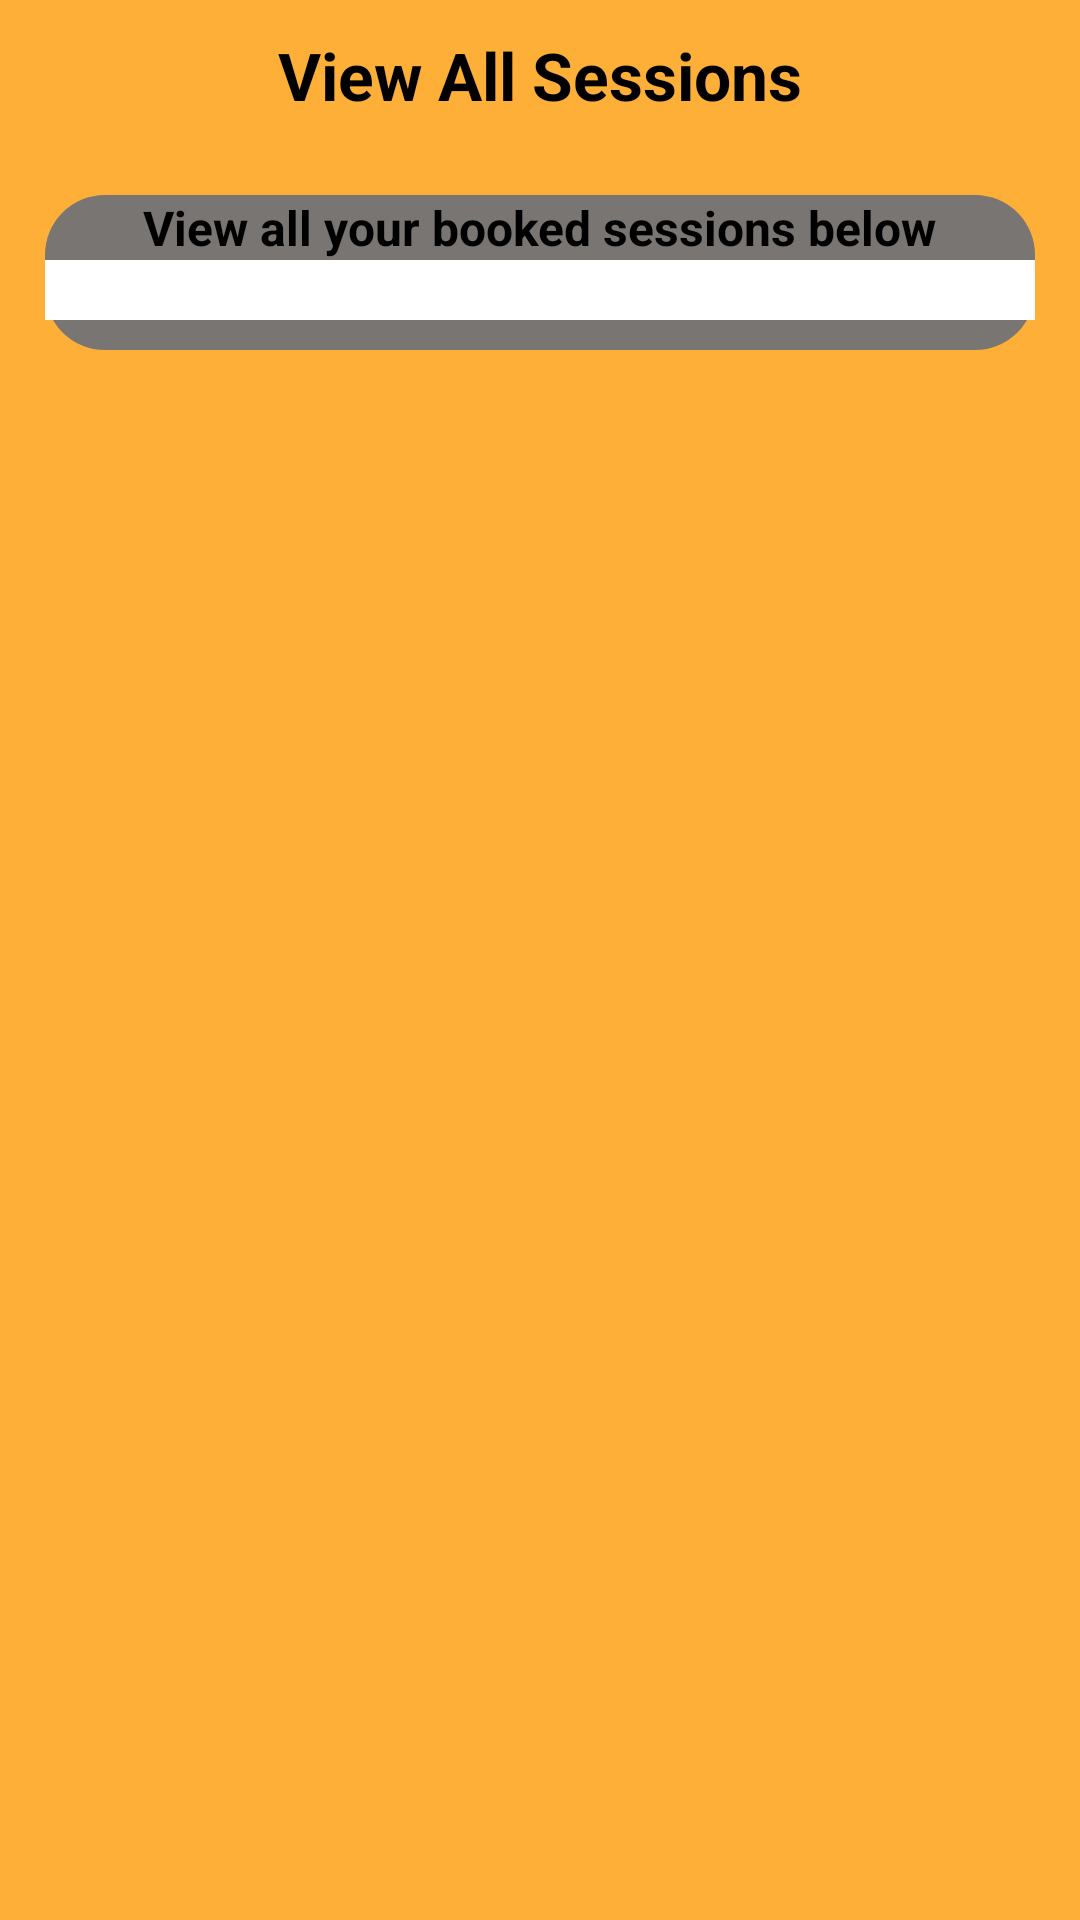

Layout XML and referenced resources for this Android screen:
<!-- AndroidManifest.xml: application theme Theme.PhoenixKickboxing -->
<!-- res/layout/activity_view_all_sessions.xml -->
<?xml version="1.0" encoding="utf-8"?>
<LinearLayout xmlns:android="http://schemas.android.com/apk/res/android"
    xmlns:app="http://schemas.android.com/apk/res-auto"
    xmlns:tools="http://schemas.android.com/tools"
    android:layout_width="match_parent"
    android:layout_height="match_parent"
    android:orientation="vertical"
    android:background="@color/AppBackground"
    tools:context=".ViewAllSessions">

    <RelativeLayout
        android:layout_width="match_parent"
        android:layout_height="wrap_content">

        <ImageView
            android:layout_width="50dp"
            android:layout_height="50dp"
            android:id="@+id/backButton"
            android:padding="14dp"
            android:src="@drawable/back_button"/>

        <TextView
            android:id="@+id/headerViewSession"
            android:layout_width="wrap_content"
            android:layout_height="wrap_content"
            android:layout_centerInParent="true"
            android:text="View All Sessions"
            android:textColor="@color/black"
            android:textSize="22sp"
            android:textStyle="bold" />
    </RelativeLayout>

    <ScrollView
        android:layout_width="match_parent"
        android:layout_height="match_parent">

        <LinearLayout
            android:layout_width="match_parent"
            android:layout_height="match_parent"
            android:orientation="vertical">



            <LinearLayout
                android:layout_width="match_parent"
                android:layout_height="match_parent"
                android:layout_gravity="center"
                android:layout_marginLeft="15dp"
                android:layout_marginTop="15dp"
                android:layout_marginRight="15dp"
                android:background="@drawable/round_back_white10_20"
                android:orientation="vertical"
                >

                <TextView
                    android:id="@+id/textViewSubtitle"
                    android:layout_width="wrap_content"
                    android:layout_height="wrap_content"
                    android:layout_gravity="center"
                    android:text="View all your booked sessions below"
                    android:textColor="@color/black"
                    android:textSize="16sp"
                    android:textStyle="bold" />

                
                <androidx.recyclerview.widget.RecyclerView
                    android:id="@+id/recyclerView"
                    android:layout_width="350dp"
                    android:layout_marginBottom="10dp"
                    android:layout_gravity="center"
                    android:layout_height="wrap_content"
                    android:background="@android:color/white"
                    android:padding="10dp"
                    />

            </LinearLayout>

        </LinearLayout>

    </ScrollView>
</LinearLayout>
<!-- resources referenced by this layout -->
<resources>
  <color name="AppBackground">#FEAF38</color>
  <color name="black">#FF000000</color>
  <!-- drawable round_back_white10_20 (drawable) -->
  <?xml version="1.0" encoding="utf-8"?>
  <shape xmlns:android="http://schemas.android.com/apk/res/android"
      android:shape="rectangle">
  
      <solid android:color="#787573"/>
      <corners android:radius="20dp"/>
  </shape>
  <style name="Theme.PhoenixKickboxing" parent="Theme.MaterialComponents.DayNight.NoActionBar">
          
          <item name="colorPrimary">@color/black</item>
          <item name="colorPrimaryVariant">@color/white</item>
          <item name="colorOnPrimary">@color/black</item>
          
          <item name="colorSecondary">@color/black</item>
          <item name="colorSecondaryVariant">@color/black</item>
          <item name="colorOnSecondary">@color/black</item>
          
          <item name="android:statusBarColor">@color/AppBackground</item>
          
      </style>
  <color name="white">#FFFFFFFF</color>
</resources>
